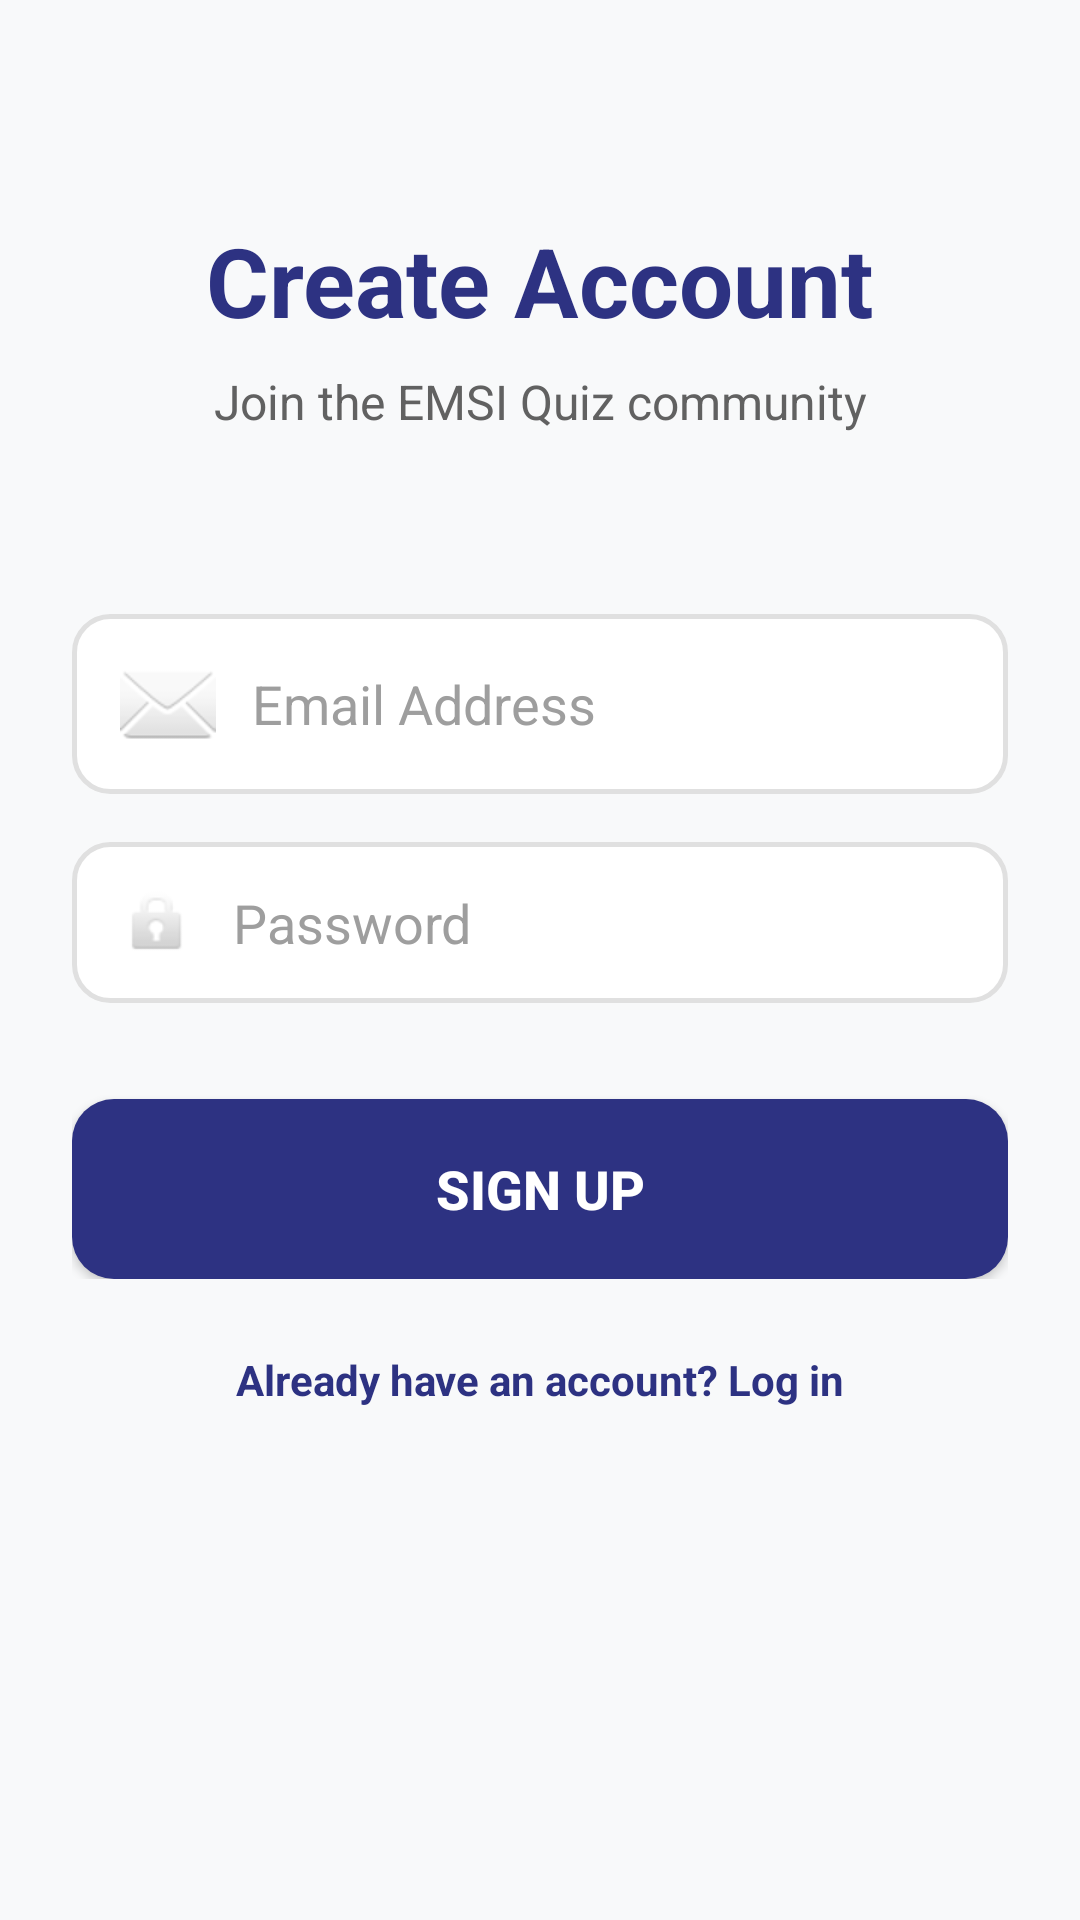

The Android layout XML behind this screen, and the referenced resources:
<!-- AndroidManifest.xml: application theme Theme.EMSIQuizApp -->
<!-- res/layout/activity_register.xml -->
<?xml version="1.0" encoding="utf-8"?>
<androidx.constraintlayout.widget.ConstraintLayout xmlns:android="http://schemas.android.com/apk/res/android"
    xmlns:app="http://schemas.android.com/apk/res-auto"
    xmlns:tools="http://schemas.android.com/tools"
    android:layout_width="match_parent"
    android:layout_height="match_parent"
    android:background="#F8F9FA"
    android:padding="24dp"
    tools:context=".RegisterActivity">

    <TextView
        android:id="@+id/titleTextView"
        android:layout_width="wrap_content"
        android:layout_height="wrap_content"
        android:layout_marginTop="48dp"
        android:text="Create Account"
        android:textColor="#2D3282"
        android:textSize="32sp"
        android:textStyle="bold"
        app:layout_constraintEnd_toEndOf="parent"
        app:layout_constraintStart_toStartOf="parent"
        app:layout_constraintTop_toTopOf="parent" />

    <TextView
        android:id="@+id/subtitleTextView"
        android:layout_width="wrap_content"
        android:layout_height="wrap_content"
        android:layout_marginTop="8dp"
        android:text="Join the EMSI Quiz community"
        android:textColor="#616161"
        android:textSize="16sp"
        app:layout_constraintEnd_toEndOf="parent"
        app:layout_constraintStart_toStartOf="parent"
        app:layout_constraintTop_toBottomOf="@id/titleTextView" />

    <LinearLayout
        android:id="@+id/inputContainer"
        android:layout_width="match_parent"
        android:layout_height="wrap_content"
        android:layout_marginTop="60dp"
        android:orientation="vertical"
        app:layout_constraintTop_toBottomOf="@id/subtitleTextView">

        <EditText
            android:id="@+id/emailEditText"
            android:layout_width="match_parent"
            android:layout_height="wrap_content"
            android:background="@drawable/edit_text_bg"
            android:hint="Email Address"
            android:inputType="textEmailAddress"
            android:drawableStart="@android:drawable/ic_dialog_email"
            android:drawablePadding="12dp"
            android:textColorHint="#9E9E9E" />

        <EditText
            android:id="@+id/passwordEditText"
            android:layout_width="match_parent"
            android:layout_height="wrap_content"
            android:layout_marginTop="16dp"
            android:background="@drawable/edit_text_bg"
            android:hint="Password"
            android:inputType="textPassword"
            android:drawableStart="@android:drawable/ic_lock_idle_lock"
            android:drawablePadding="12dp"
            android:textColorHint="#9E9E9E" />

        <Button
            android:id="@+id/registerButton"
            android:layout_width="match_parent"
            android:layout_height="60dp"
            android:layout_marginTop="32dp"
            android:background="@drawable/button_bg"
            android:text="SIGN UP"
            android:textColor="@android:color/white"
            android:textSize="18sp"
            android:textStyle="bold"
            app:backgroundTint="@null" />

    </LinearLayout>

    <TextView
        android:id="@+id/loginTextView"
        android:layout_width="wrap_content"
        android:layout_height="wrap_content"
        android:layout_marginTop="24dp"
        android:text="Already have an account? Log in"
        android:textColor="#2D3282"
        android:textStyle="bold"
        app:layout_constraintEnd_toEndOf="parent"
        app:layout_constraintStart_toStartOf="parent"
        app:layout_constraintTop_toBottomOf="@id/inputContainer" />

</androidx.constraintlayout.widget.ConstraintLayout>
<!-- resources referenced by this layout -->
<resources>
  <!-- drawable button_bg (drawable) -->
  <?xml version="1.0" encoding="utf-8"?>
  <ripple xmlns:android="http://schemas.android.com/apk/res/android"
      android:color="#40FFFFFF">
      <item>
          <shape android:shape="rectangle">
              <solid android:color="#2D3282" />
              <corners android:radius="14dp" />
          </shape>
      </item>
  </ripple>
  <!-- drawable edit_text_bg (drawable) -->
  <?xml version="1.0" encoding="utf-8"?>
  <shape xmlns:android="http://schemas.android.com/apk/res/android">
      <solid android:color="@color/white" />
      <stroke
          android:width="1.5dp"
          android:color="#E0E0E0" />
      <corners android:radius="12dp" />
      <padding
          android:bottom="14dp"
          android:left="16dp"
          android:right="16dp"
          android:top="14dp" />
  </shape>
  <style name="Theme.EMSIQuizApp" parent="Theme.MaterialComponents.Light.NoActionBar">
          
          <item name="colorPrimary">#2D3282</item>
          <item name="colorPrimaryVariant">#1A1C4D</item>
          <item name="colorOnPrimary">@color/white</item>
          
          <item name="colorSecondary">#4CAF50</item>
          <item name="colorSecondaryVariant">#388E3C</item>
          <item name="colorOnSecondary">@color/black</item>
          
          <item name="android:statusBarColor">#2D3282</item>
      </style>
  <color name="white">#FFFFFFFF</color>
  <color name="black">#FF000000</color>
</resources>
